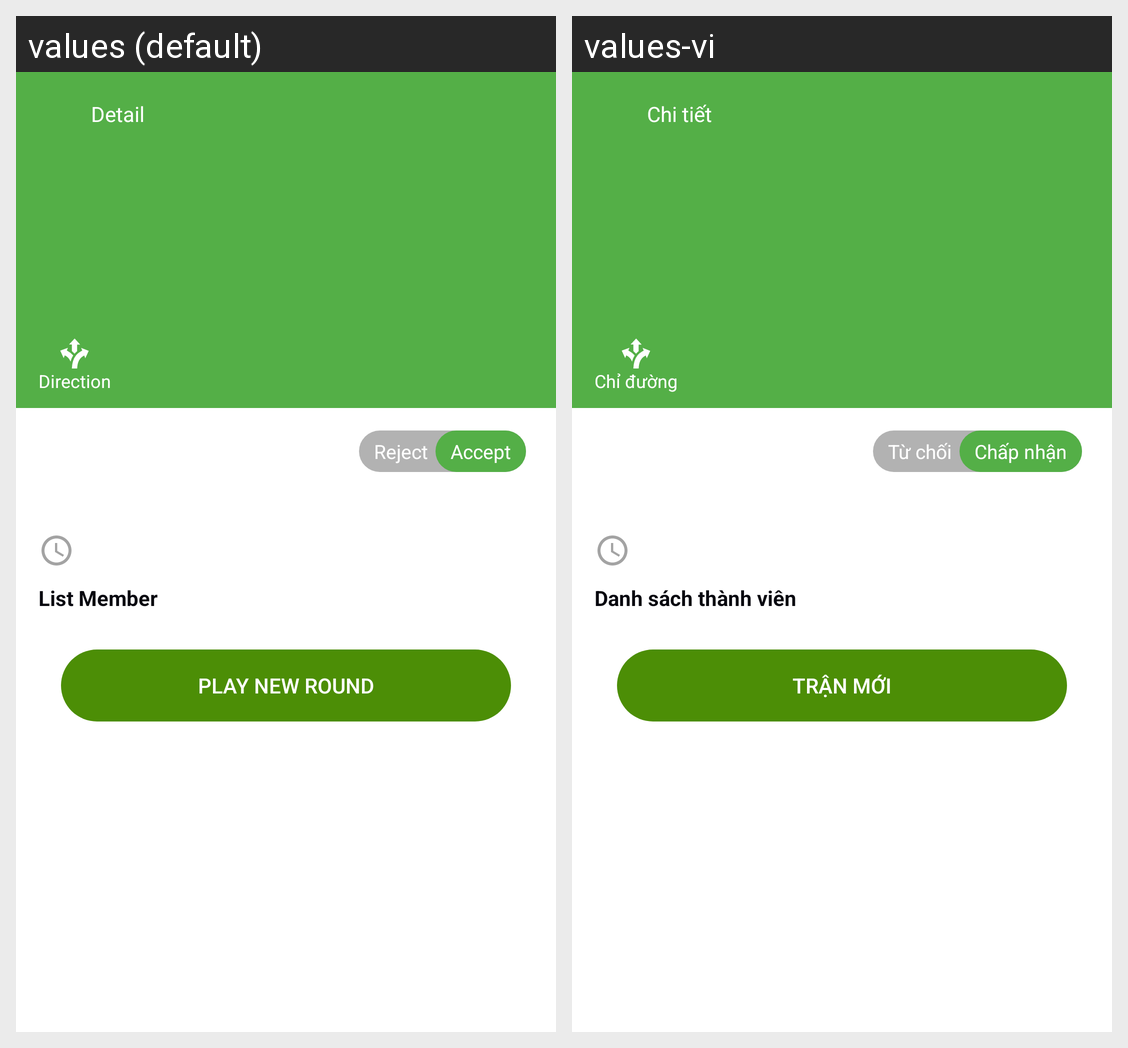

The same Android screen rendered under two of its app's locales, left to right. List the strings drawn on it with the default value and each locale's translation.
Android screen res/layout/activity_detail_schedule.xml rendered under 2 locales, left to right: values (default), values-vi. Device: Nexus 5 (rendered at 1080×1920; each locale shown at half size, 540×960, under a caption strip naming it); theme AppTheme.
Strings drawn on this screen, with the default value and each locale's value (text and hints the layout hard-codes, and strings that could not be matched under every locale, appear in the picture but are not listed):

detail
  values: Detail
  values-vi: Chi tiết

direction
  values: Direction
  values-vi: Chỉ đường

accept
  values: Accept
  values-vi: Chấp nhận

reject
  values: Reject
  values-vi: Từ chối

list_member
  values: List Member
  values-vi: Danh sách thành viên

play_new_round
  values: PLAY NEW ROUND
  values-vi: TRẬN MỚI
